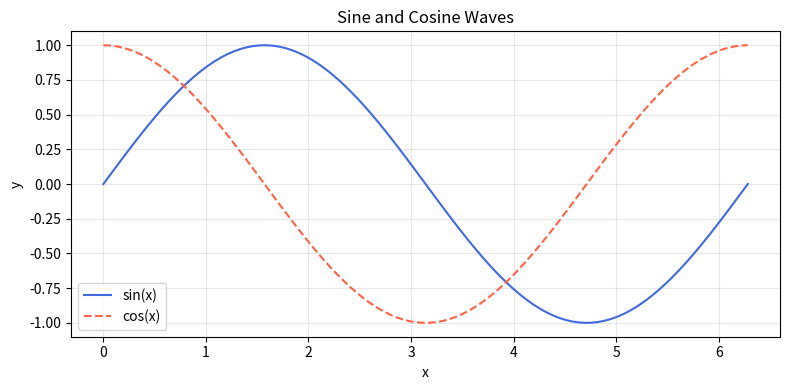
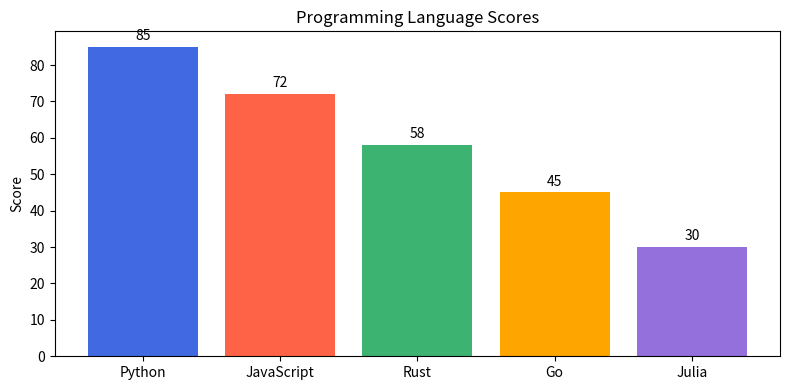

Write the Python code that produced these figures, in order.
import matplotlib.pyplot as plt
import numpy as np

# Enable inline plotting
%matplotlib inline

# 🐞 There is a bug in this cell — find and fix it!

### BEGIN SOLUTION
x = np.linspace(0, 2 * np.pi, 100)
### END SOLUTION

fig, ax = plt.subplots(figsize=(8, 4))
ax.plot(x, np.sin(x), label='sin(x)', color='royalblue')
ax.plot(x, np.cos(x), label='cos(x)', color='tomato', linestyle='--')
ax.set_title('Sine and Cosine Waves')
ax.set_xlabel('x')
ax.set_ylabel('y')
ax.legend()
ax.grid(True, alpha=0.3)
plt.tight_layout()
plt.show()

# Data is provided — write your bar chart code below!
categories = ['Python', 'JavaScript', 'Rust', 'Go', 'Julia']
values = [85, 72, 58, 45, 30]

### BEGIN SOLUTION
fig, ax = plt.subplots(figsize=(8, 4))
colors = ['royalblue', 'tomato', 'mediumseagreen', 'orange', 'mediumpurple']
bars = ax.bar(categories, values, color=colors)
ax.set_title('Programming Language Scores')
ax.set_ylabel('Score')
for bar in bars:
    yval = bar.get_height()
    ax.text(bar.get_x() + bar.get_width()/2.0, yval + 1, str(yval), ha='center', va='bottom')
### END SOLUTION

plt.tight_layout()
plt.show()



# YOUR CODE HERE
np.random.seed(42)
n = 150

# 1. Generate random x and y coordinates
# x = ...
# y = ...

# 2. Generate random sizes and colors
# sizes = ...
# colors = ...

fig, ax = plt.subplots(figsize=(8, 6))

# 3. Create the scatter plot
# scatter = ax.scatter(...)

# 4. Add colorbar
# plt.colorbar(...)

# 5. Add title, axis labels, and grid
# ...

plt.tight_layout()
plt.show()
